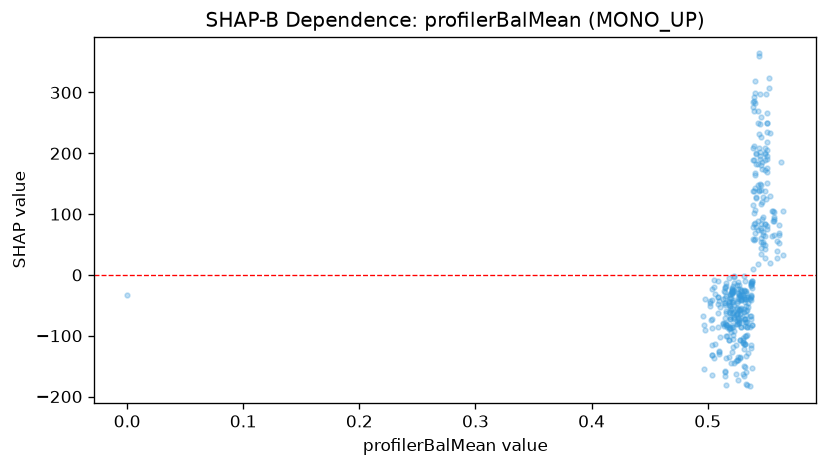

Values plotted in this chart, from the file beside it:
feature_value, shap_value
0.0, -33.59
0.533, -25.75
0.533, -29.26
0.505, -20.01
0.518, -107.1
0.531, -166.2
0.523, -92.31
0.532, -84.02
0.532, -150.7
0.532, -39.57
0.525, -55.64
0.525, -81.26
0.527, -76.96
0.521, -126.2
0.518, -88.65
0.519, -71.85
0.519, -62.06
0.523, -26.74
0.523, -73.04
0.522, -62.59
0.522, -85.19
0.52, -144.9
0.521, -62.89
0.526, -38.19
0.527, -39.13
0.532, -44.14
0.535, -52.67
0.535, -46.72
0.543, 88.82
0.547, 120.5
0.547, 174.4
0.551, 250
0.551, 175.5
0.54, 102.2
0.537, -36.84
0.537, -11.53
0.537, -66.88
0.537, -13.82
0.537, -15.41
0.536, -38.66
0.536, -40.08
0.541, 167.3
0.541, 107.3
0.541, 143.7
0.549, 48.55
0.557, 92.35
0.557, 89.31
0.557, 94.87
0.554, 233.6
0.561, 82.73
0.563, 185.7
0.551, 219.1
0.551, 235.1
0.542, 200.7
0.542, 78.23
0.542, 128
0.529, -85.95
0.529, -39.52
0.526, -42.16
0.519, -51.02
... 328 more rows
